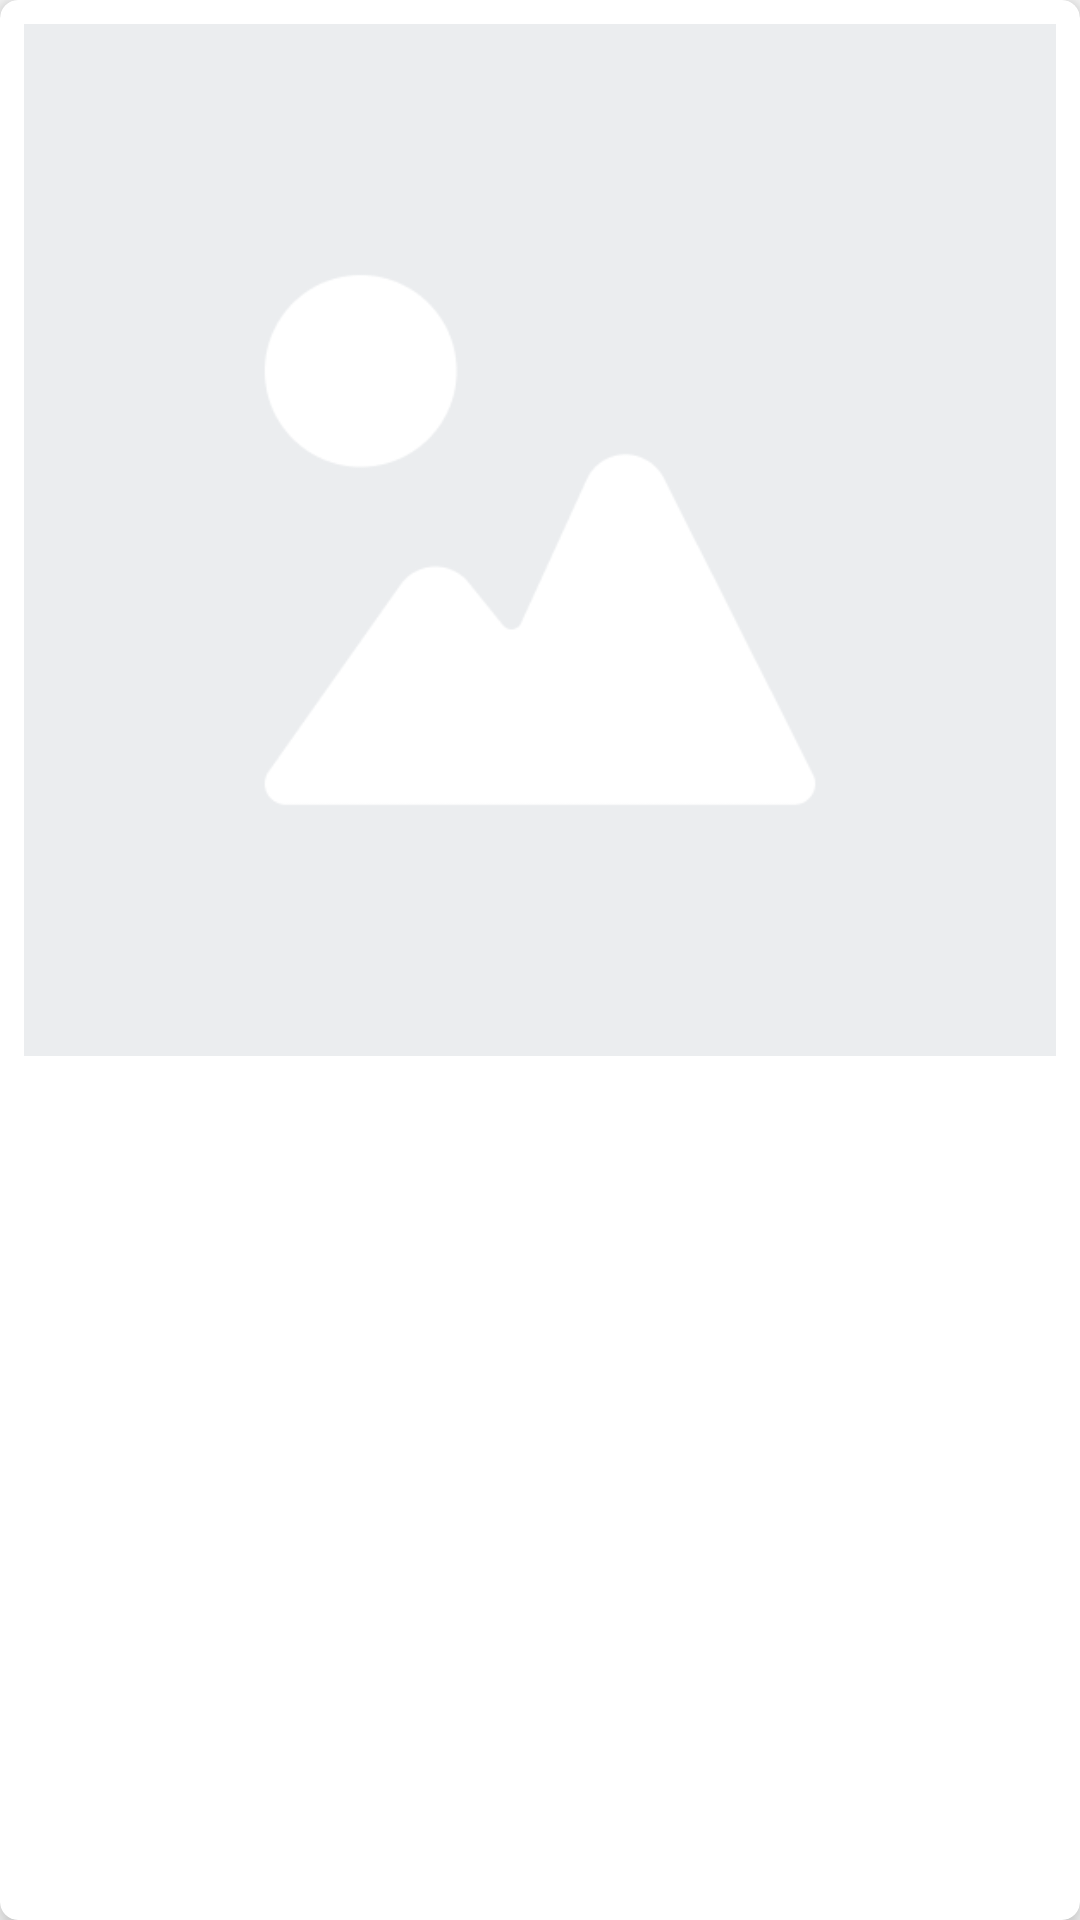

Produce the Android XML layout that renders to this screen, including the resource entries it uses.
<!-- AndroidManifest.xml: application theme AppTheme -->
<!-- res/layout/note_item.xml -->
<?xml version="1.0" encoding="utf-8"?>
<androidx.cardview.widget.CardView xmlns:android="http://schemas.android.com/apk/res/android"
    android:layout_width="match_parent"
    xmlns:app="http://schemas.android.com/apk/res-auto"
    app:cardCornerRadius="6dp"
    android:layout_margin="8dp"
    android:foreground="?android:attr/selectableItemBackground"
    android:clickable="true"
    android:focusable="true"
    app:cardElevation="6dp"
    android:layout_height="wrap_content">

    <LinearLayout
        android:padding="8dp"
        android:gravity="center_horizontal"
        android:orientation="vertical"
        android:layout_width="match_parent"
        android:layout_height="match_parent">

        <ImageView
            android:id="@+id/thumb"
            android:adjustViewBounds="true"
            android:src="@drawable/blank"
            android:layout_width="match_parent"
            android:layout_height="wrap_content"/>

    </LinearLayout>

</androidx.cardview.widget.CardView>
<!-- resources referenced by this layout -->
<resources>
  <!-- drawable blank: png bitmap (drawable, 4002 bytes) -->
  <style name="AppTheme" parent="Theme.AppCompat.Light.DarkActionBar">
          
          <item name="colorPrimary">@color/colorPrimary</item>
          <item name="colorPrimaryDark">@color/colorPrimaryDark</item>
          <item name="colorAccent">@color/colorAccent</item>
      </style>
  <!-- not gathered from this repository: default colours our renderer supplied (Android Studio template values) -->
  <color name="colorPrimary">#FF6200EE</color>
  <color name="colorPrimaryDark">#FF3700B3</color>
  <color name="colorAccent">#FF03DAC5</color>
</resources>
